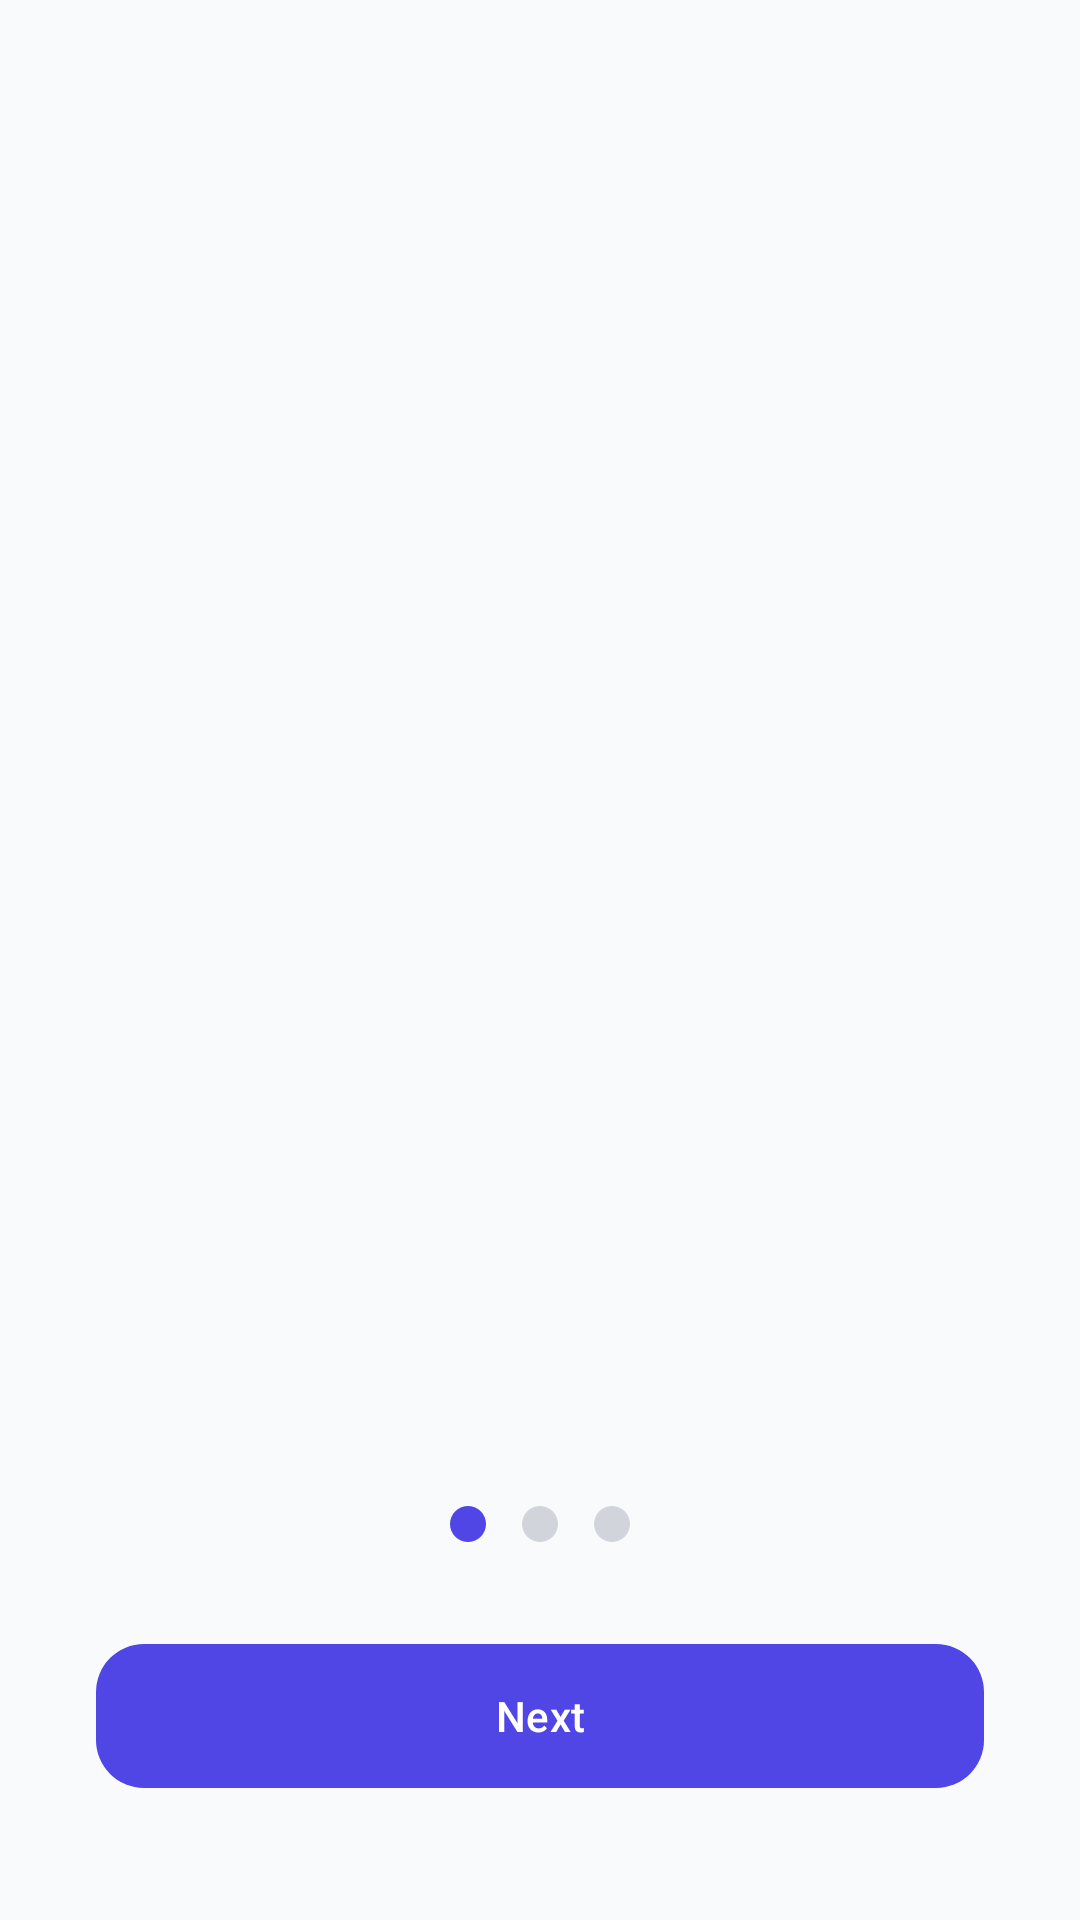

Layout XML and referenced resources for this Android screen:
<!-- AndroidManifest.xml: application theme Theme.SkillForge -->
<!-- res/layout/fragment_onboarding.xml -->
<?xml version="1.0" encoding="utf-8"?>
<androidx.constraintlayout.widget.ConstraintLayout
    xmlns:android="http://schemas.android.com/apk/res/android"
    xmlns:app="http://schemas.android.com/apk/res-auto"
    xmlns:tools="http://schemas.android.com/tools"
    android:layout_width="match_parent"
    android:layout_height="match_parent"
    android:background="@color/background">

    <androidx.viewpager2.widget.ViewPager2
        android:id="@+id/viewPager"
        android:layout_width="0dp"
        android:layout_height="0dp"
        app:layout_constraintTop_toTopOf="parent"
        app:layout_constraintBottom_toTopOf="@id/layoutIndicator"
        app:layout_constraintStart_toStartOf="parent"
        app:layout_constraintEnd_toEndOf="parent" />

    <LinearLayout
        android:id="@+id/layoutIndicator"
        android:layout_width="wrap_content"
        android:layout_height="wrap_content"
        android:layout_marginBottom="24dp"
        android:orientation="horizontal"
        android:gravity="center"
        app:layout_constraintBottom_toTopOf="@id/btnNext"
        app:layout_constraintStart_toStartOf="parent"
        app:layout_constraintEnd_toEndOf="parent">

        <ImageView
            android:id="@+id/indicator1"
            android:layout_width="12dp"
            android:layout_height="12dp"
            android:layout_margin="6dp"
            android:src="@drawable/indicator_selected"/>

        <ImageView
            android:id="@+id/indicator2"
            android:layout_width="12dp"
            android:layout_height="12dp"
            android:layout_margin="6dp"
            android:src="@drawable/indicator_unselected"/>

        <ImageView
            android:id="@+id/indicator3"
            android:layout_width="12dp"
            android:layout_height="12dp"
            android:layout_margin="6dp"
            android:src="@drawable/indicator_unselected"/>

    </LinearLayout>
    <com.google.android.material.button.MaterialButton
        android:id="@+id/btnNext"
        android:layout_width="0dp"
        android:layout_height="56dp"
        android:layout_marginStart="32dp"
        android:layout_marginEnd="32dp"
        android:layout_marginBottom="40dp"
        android:text="Next"
        android:textAllCaps="false"
        app:cornerRadius="16dp"
        app:layout_constraintBottom_toBottomOf="parent"
        app:layout_constraintStart_toStartOf="parent"
        app:layout_constraintEnd_toEndOf="parent"/>

</androidx.constraintlayout.widget.ConstraintLayout>
<!-- resources referenced by this layout -->
<resources>
  <color name="background">#F8FAFC</color>
  <!-- drawable indicator_selected (drawable) -->
  <?xml version="1.0" encoding="utf-8"?>
  <shape xmlns:android="http://schemas.android.com/apk/res/android">
  
      <size
          android:width="12dp"
          android:height="12dp"/>
  
      <solid android:color="@color/primary"/>
  
      <corners android:radius="6dp"/>
  
  </shape>
  <!-- drawable indicator_unselected (drawable) -->
  <?xml version="1.0" encoding="utf-8"?>
  <shape xmlns:android="http://schemas.android.com/apk/res/android">
  
      <size
          android:width="12dp"
          android:height="12dp"/>
  
      <solid android:color="#D1D5DB"/>
  
      <corners android:radius="6dp"/>
  
  </shape>
  <style name="Theme.SkillForge" parent="Base.Theme.SkillForge" />
  <color name="primary">#4F46E5</color>
  <style name="Base.Theme.SkillForge" parent="Theme.Material3.DayNight.NoActionBar">
  
          <item name="colorPrimary">@color/primary</item>
          <item name="colorOnPrimary">@color/white</item>
  
          <item name="colorSecondary">@color/accent</item>
          <item name="colorOnSecondary">@color/white</item>
  
          <item name="android:colorBackground">@color/background</item>
          <item name="colorSurface">@color/surface</item>
  
      </style>
  <color name="white">#FFFFFFFF</color>
  <color name="accent">#38BDF8</color>
  <color name="surface">#FFFFFF</color>
</resources>
